6-way image classification set "real" from GitHub (LeFoxTG/challenge-7_2); label vocabulary: airplane, bicycle, bus, car, motorcycle, train.

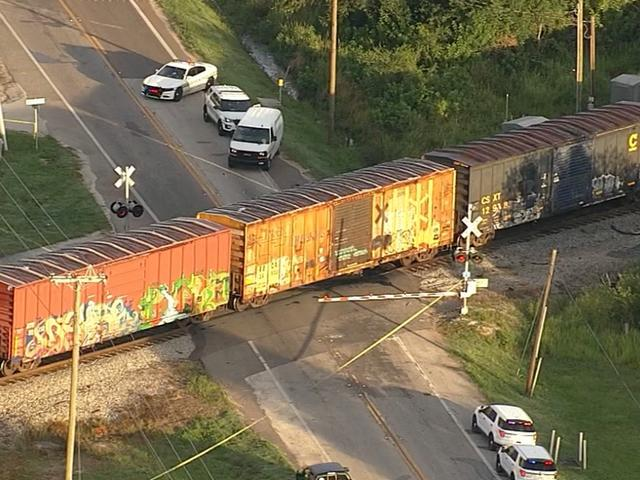
Label: train

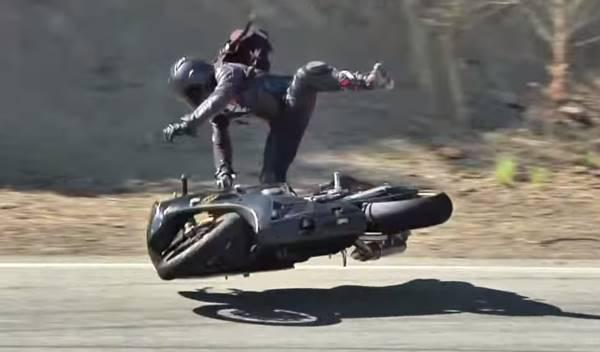
Label: motorcycle

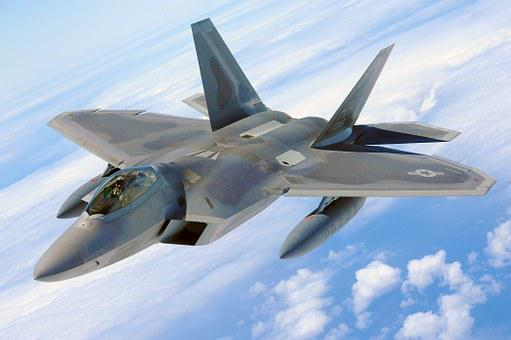
Label: airplane

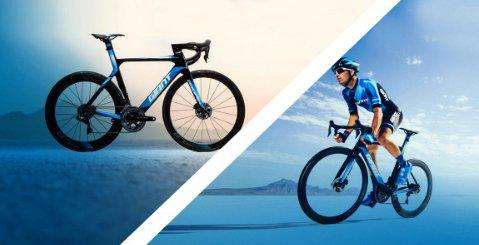
Label: bicycle

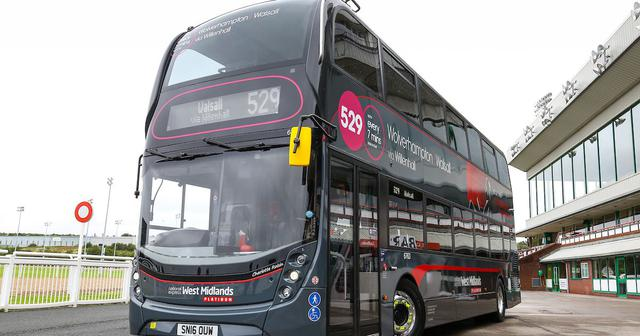
Label: bus

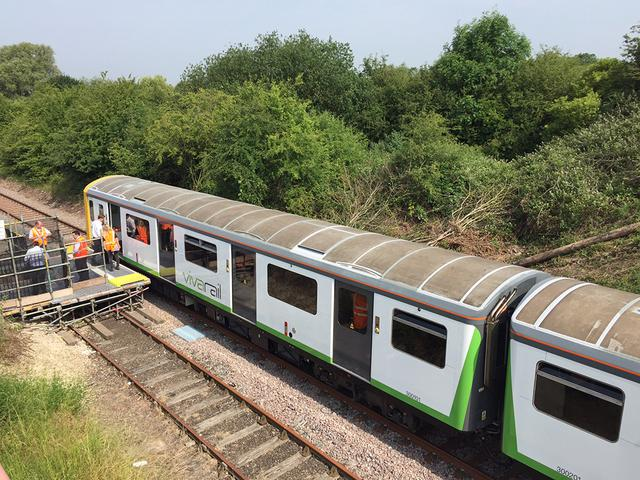
Label: train
